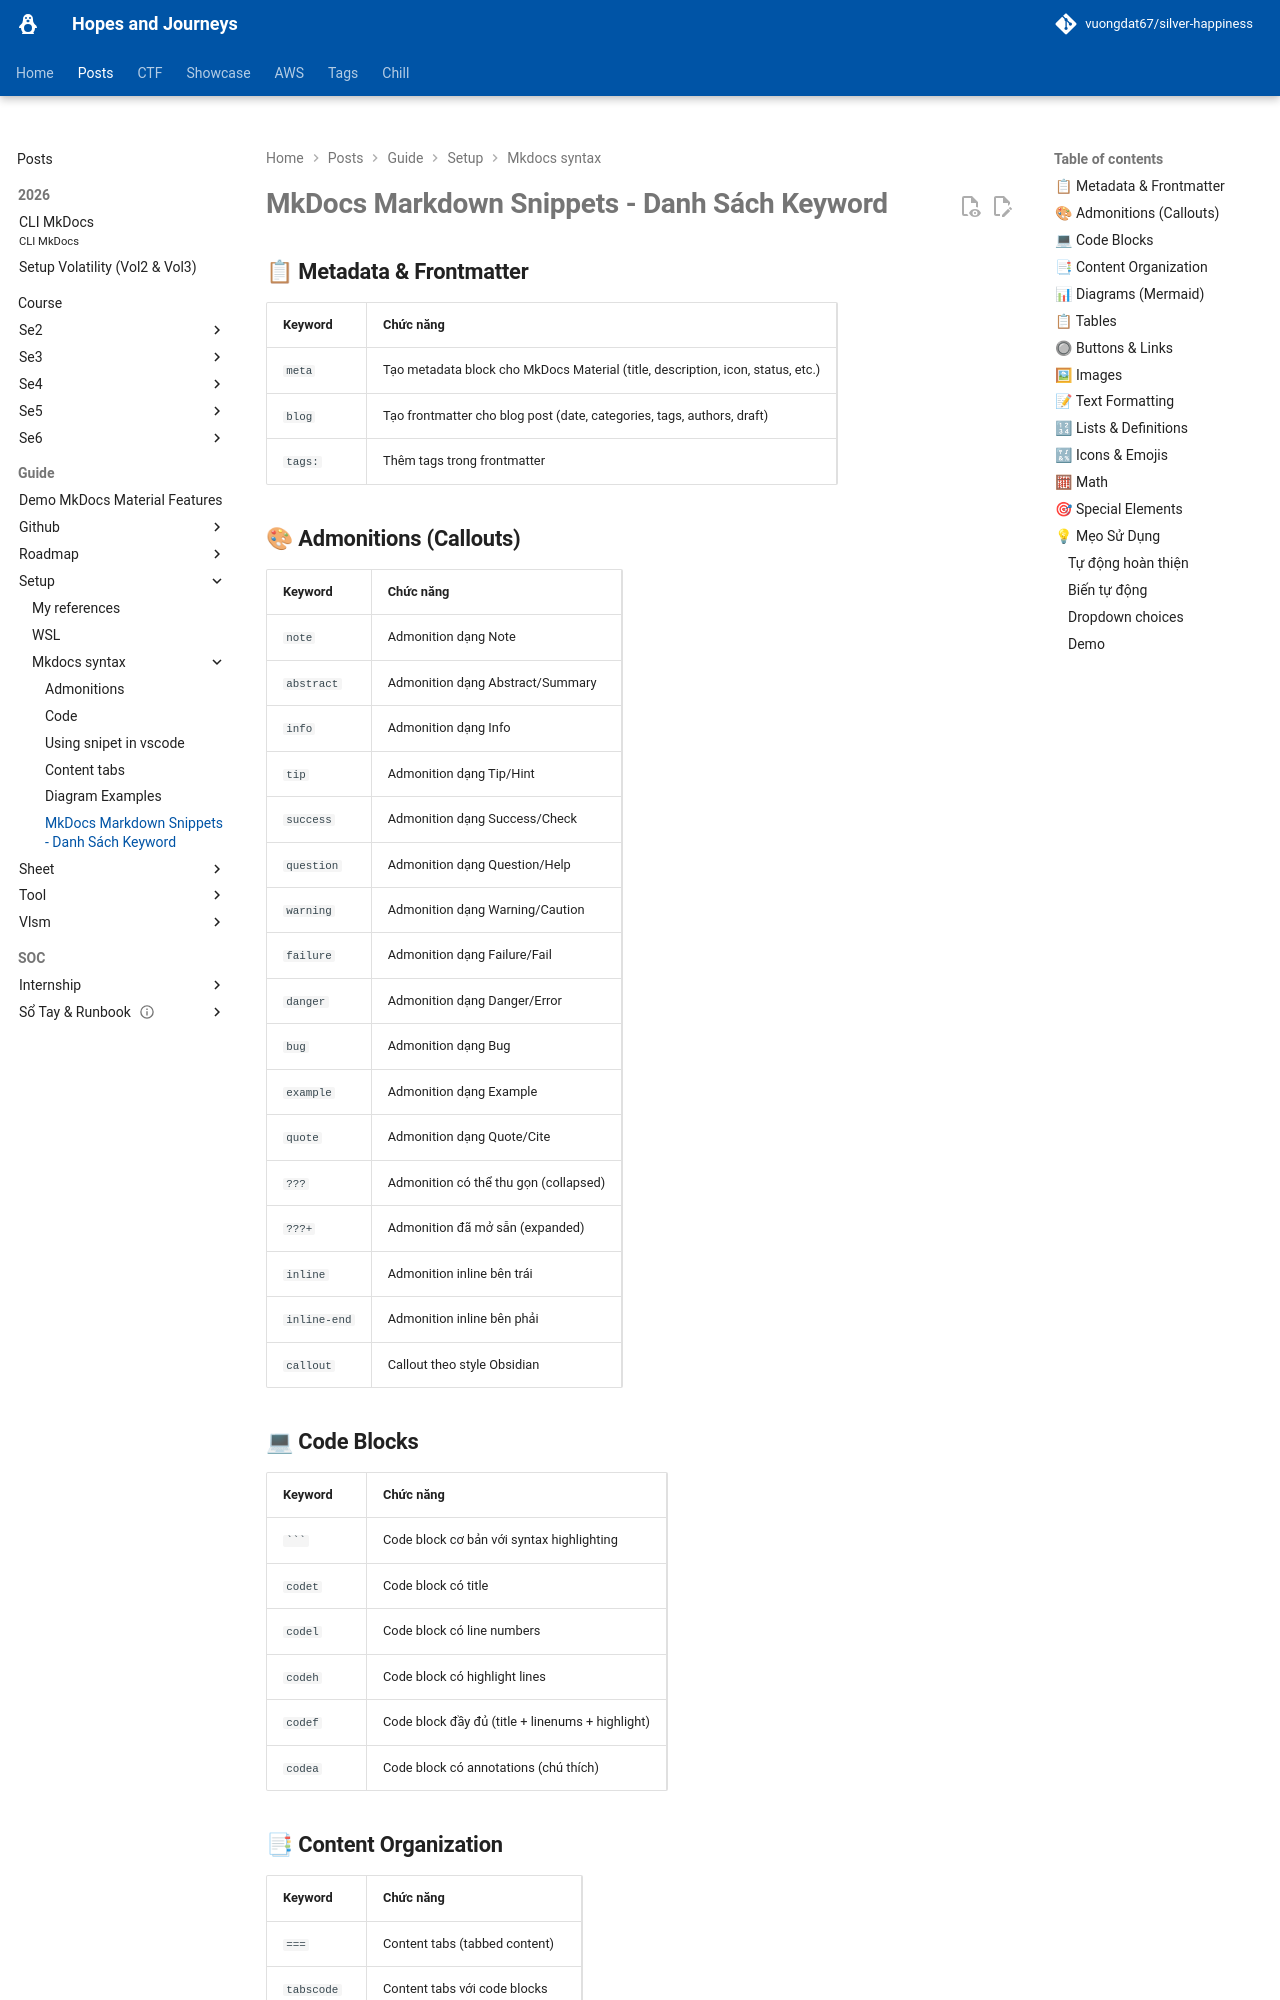

repository: vuongdat67/silver-happiness · page: posts/guide/setup/mkdocs_syntax/snippet/index.html · generator: mkdocs

# MkDocs Markdown Snippets - Danh Sách Keyword

<!-- more -->


## 📋 Metadata & Frontmatter

| Keyword | Chức năng |
| --- | --- |
| `meta` | Tạo metadata block cho MkDocs Material (title, description, icon, status, etc.) |
| `blog` | Tạo frontmatter cho blog post (date, categories, tags, authors, draft) |
| `tags:` | Thêm tags trong frontmatter |

## 🎨 Admonitions (Callouts)

| Keyword | Chức năng |
| --- | --- |
| `note` | Admonition dạng Note |
| `abstract` | Admonition dạng Abstract/Summary |
| `info` | Admonition dạng Info |
| `tip` | Admonition dạng Tip/Hint |
| `success` | Admonition dạng Success/Check |
| `question` | Admonition dạng Question/Help |
| `warning` | Admonition dạng Warning/Caution |
| `failure` | Admonition dạng Failure/Fail |
| `danger` | Admonition dạng Danger/Error |
| `bug` | Admonition dạng Bug |
| `example` | Admonition dạng Example |
| `quote` | Admonition dạng Quote/Cite |
| `???` | Admonition có thể thu gọn (collapsed) |
| `???+` | Admonition đã mở sẵn (expanded) |
| `inline` | Admonition inline bên trái |
| `inline-end` | Admonition inline bên phải |
| `callout` | Callout theo style Obsidian |
